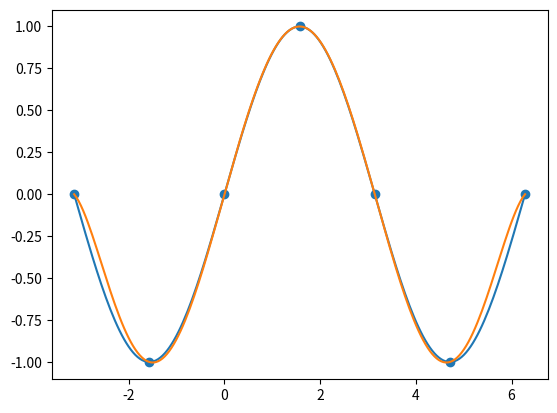

Generate this figure with matplotlib:
# Functions are written in that specific manner, so they can be easily converted to a class methods when I learn how to.
import numpy as np
from matplotlib import pyplot as plt
A = -np.pi
B = 2 * np.pi
P = 200
def fun(x):
    return np.sin(x)


def get_weight(w, i):
    return w[i]


def get_x(x, i):
    return x[i]


def get_coef(k, n, m, w, x):
    ret = 0
    for i in range(n + 1):
        ret += get_weight(w, i) * get_x(x, i) ** (m + k)

    return ret


def get_constants(f, k, n, w, x):
    ret = 0
    for i in range(n + 1):
        ret += (w[i] * f(get_x(x, i)) * (get_x(x, i)) ** k)
    return ret


def solve_matrix(f, n, m, w, x):
    matrix = np.zeros((m + 1, m + 1))
    constants = np.zeros(m + 1)
    for i in range(m + 1):
        for j in range(m + 1):
            matrix[i][j] = get_coef(i, n, j, w, x)

        constants[i] = get_constants(f, i, n, w, x)

    a = np.linalg.solve(matrix, constants)
    return a


def get_polynom(x0, m, a):
    ret = 0
    for i in range(m + 1):
        ret += a[i] * x0 ** i

    return ret


def calculate(m, f, n, w, x):
    xaxis = np.linspace(A, B, P)
    yaxis = np.zeros(P)

    a = solve_matrix(f, n, m, w, x)

    for i in range(P):
        yaxis[i] = get_polynom(xaxis[i], m, a)
    draw(x, xaxis, yaxis, f, m, n)

def repl():
    pass
def draw(x, xaxis, yaxis, f, m ,n):
    plt.plot(xaxis, f(xaxis))
    plt.plot(xaxis, yaxis)
    plt.scatter(x, f(x))
    plt.show()


def main():


    n = 6
    m = 6
    x = np.linspace(A, B, n + 1)
    # x = [0, 1, 2, 3, 4]
    w = [1 for _ in range(n + 1)]
    calculate(m, fun, n, w, x)
if __name__ == "__main__":
    main()